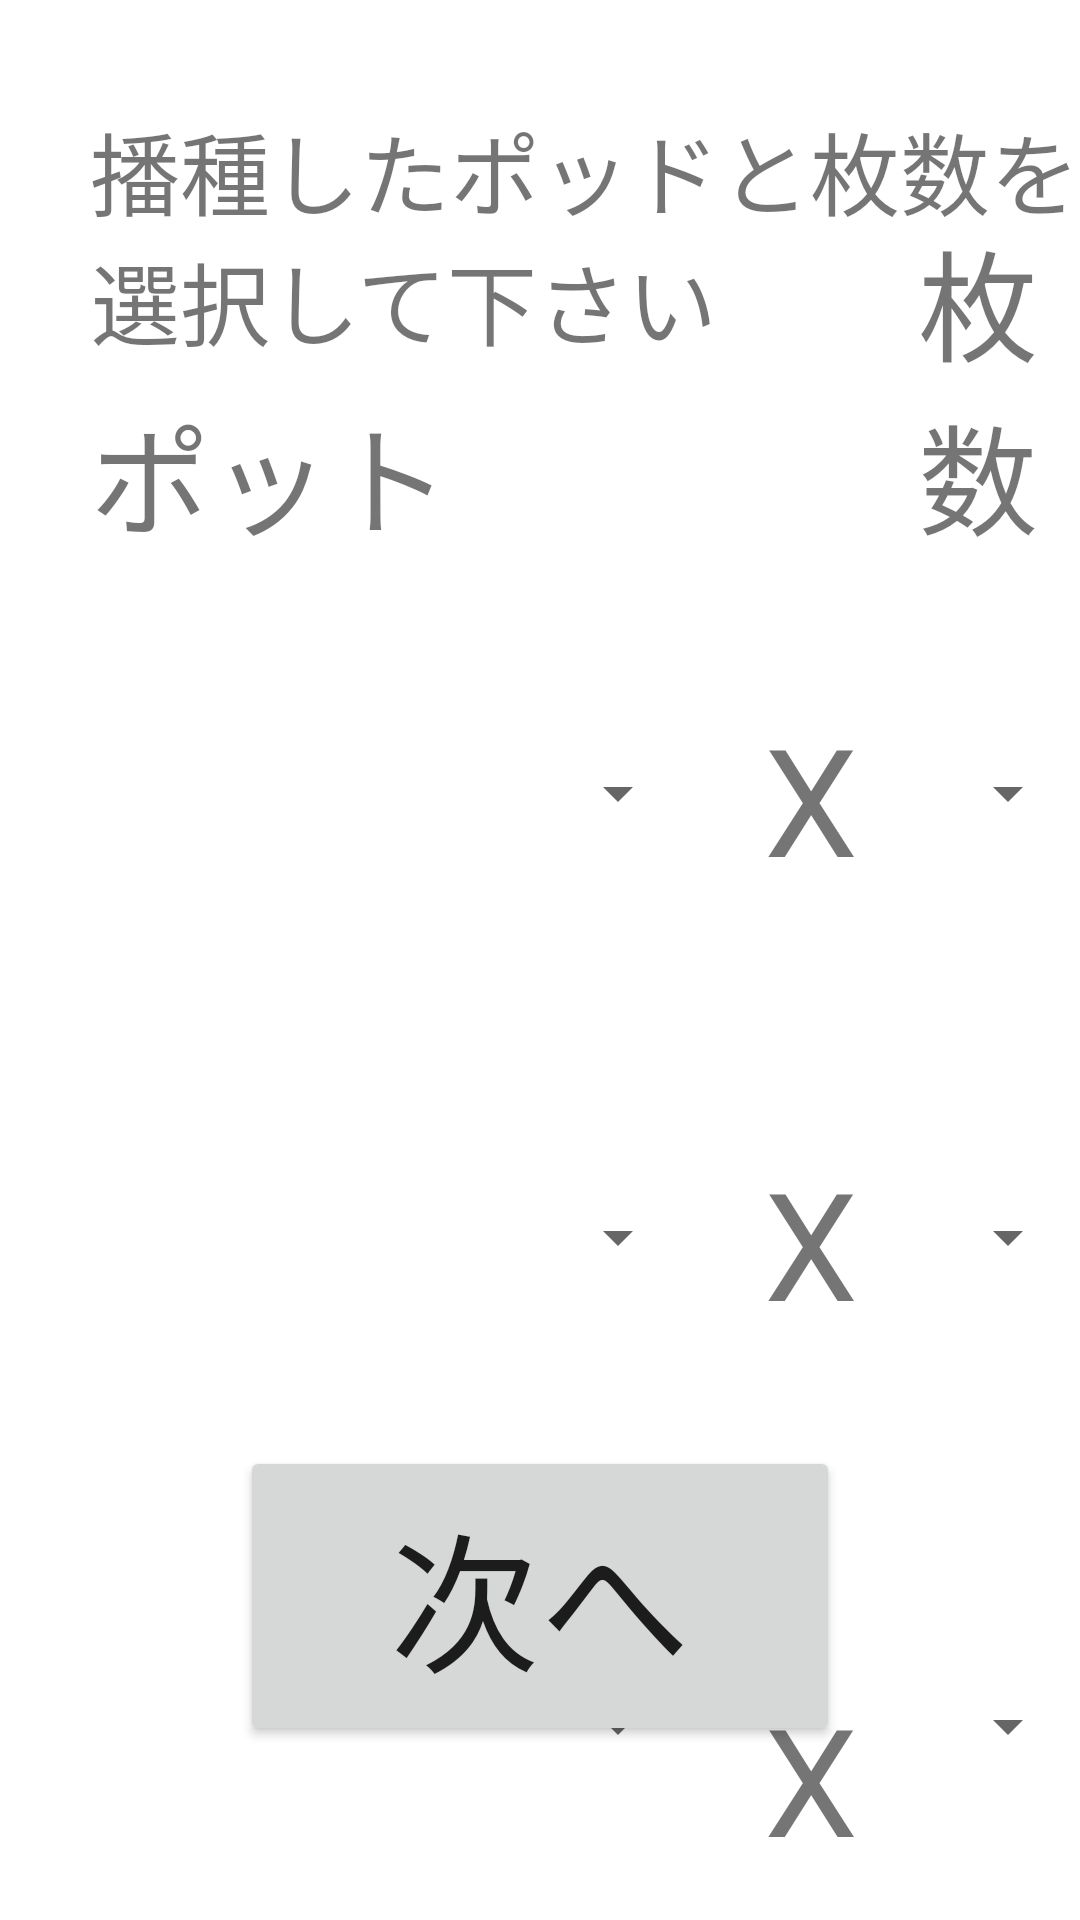

Layout XML and referenced resources for this Android screen:
<!-- AndroidManifest.xml: application theme AppTheme -->
<!-- res/layout/agapphashu.xml -->
<?xml version="1.0" encoding="utf-8"?>
<RelativeLayout xmlns:android="http://schemas.android.com/apk/res/android"
    android:layout_width="match_parent" android:layout_height="match_parent">

    <Spinner
        android:id="@+id/pod1"
        android:layout_width="200dp"
        android:layout_height="100dp"
        android:layout_alignStart="@+id/textView9"
        android:layout_below="@+id/textView9"
        android:layout_marginTop="27dp" />

    <Button
        android:id="@+id/button5"
        android:layout_width="200dp"
        android:layout_height="100dp"
        android:layout_alignParentBottom="true"
        android:layout_centerHorizontal="true"
        android:layout_marginBottom="58dp"
        android:onClick="tsugi"
        android:text="次へ"
        android:textSize="50dp" />

    <TextView
        android:id="@+id/textView9"
        android:layout_width="wrap_content"
        android:layout_height="wrap_content"
        android:layout_marginTop="129dp"
        android:text="ポット"
        android:textSize="40dp"
        android:layout_alignParentTop="true"
        android:layout_alignParentStart="true"
        android:layout_marginStart="30dp" />

    <Spinner
        android:id="@+id/kazu2"
        android:layout_width="200dp"
        android:layout_height="100dp"
        android:layout_toEndOf="@+id/pod3"
        android:layout_marginStart="76dp"
        android:layout_alignTop="@+id/pod2" />

    <Spinner
        android:id="@+id/pod2"
        android:layout_width="200dp"
        android:layout_height="100dp"
        android:layout_marginTop="48dp"
        android:layout_below="@+id/pod1"
        android:layout_alignStart="@+id/pod1" />

    <Spinner
        android:id="@+id/pod3"
        android:layout_width="200dp"
        android:layout_height="100dp"
        android:layout_marginTop="63dp"
        android:layout_below="@+id/pod2"
        android:layout_alignStart="@+id/pod2" />

    <Spinner
        android:id="@+id/kazu3"
        android:layout_width="200dp"
        android:layout_height="100dp"
        android:layout_alignTop="@+id/pod3"
        android:layout_alignStart="@+id/kazu2" />

    <Spinner
        android:id="@+id/kazu1"
        android:layout_width="200dp"
        android:layout_height="100dp"
        android:layout_alignStart="@+id/kazu2"
        android:layout_alignTop="@+id/pod1" />

    <TextView
        android:id="@+id/textView11"
        android:layout_width="wrap_content"
        android:layout_height="wrap_content"
        android:text="X"
        android:textSize="50dp"
        android:layout_alignBottom="@+id/kazu1"
        android:layout_toStartOf="@+id/kazu1"
        android:layout_marginEnd="20dp"
        android:layout_marginBottom="15dp" />

    <TextView
        android:id="@+id/textView13"
        android:layout_width="wrap_content"
        android:layout_height="wrap_content"
        android:layout_marginBottom="15dp"
        android:text="X"
        android:textSize="50dp"
        android:layout_alignBottom="@+id/kazu2"
        android:layout_alignStart="@+id/textView11" />

    <TextView
        android:id="@+id/textView14"
        android:layout_width="wrap_content"
        android:layout_height="wrap_content"
        android:layout_alignTop="@+id/kazu3"
        android:layout_marginTop="34dp"
        android:text="X"
        android:textSize="50dp"
        android:layout_alignStart="@+id/textView13" />

    <TextView
        android:id="@+id/textView15"
        android:layout_width="wrap_content"
        android:layout_height="wrap_content"
        android:text="枚数"
        android:textSize="40dp"
        android:layout_above="@+id/pod1"
        android:layout_alignStart="@+id/kazu1" />

    <TextView
        android:id="@+id/textView16"
        android:layout_width="wrap_content"
        android:layout_height="wrap_content"
        android:text="播種したポッドと枚数を選択して下さい"
        android:textSize="30dp"
        android:layout_alignParentTop="true"
        android:layout_alignStart="@+id/textView9"
        android:layout_marginTop="35dp" />

</RelativeLayout>
<!-- resources referenced by this layout -->
<resources>

</resources>
